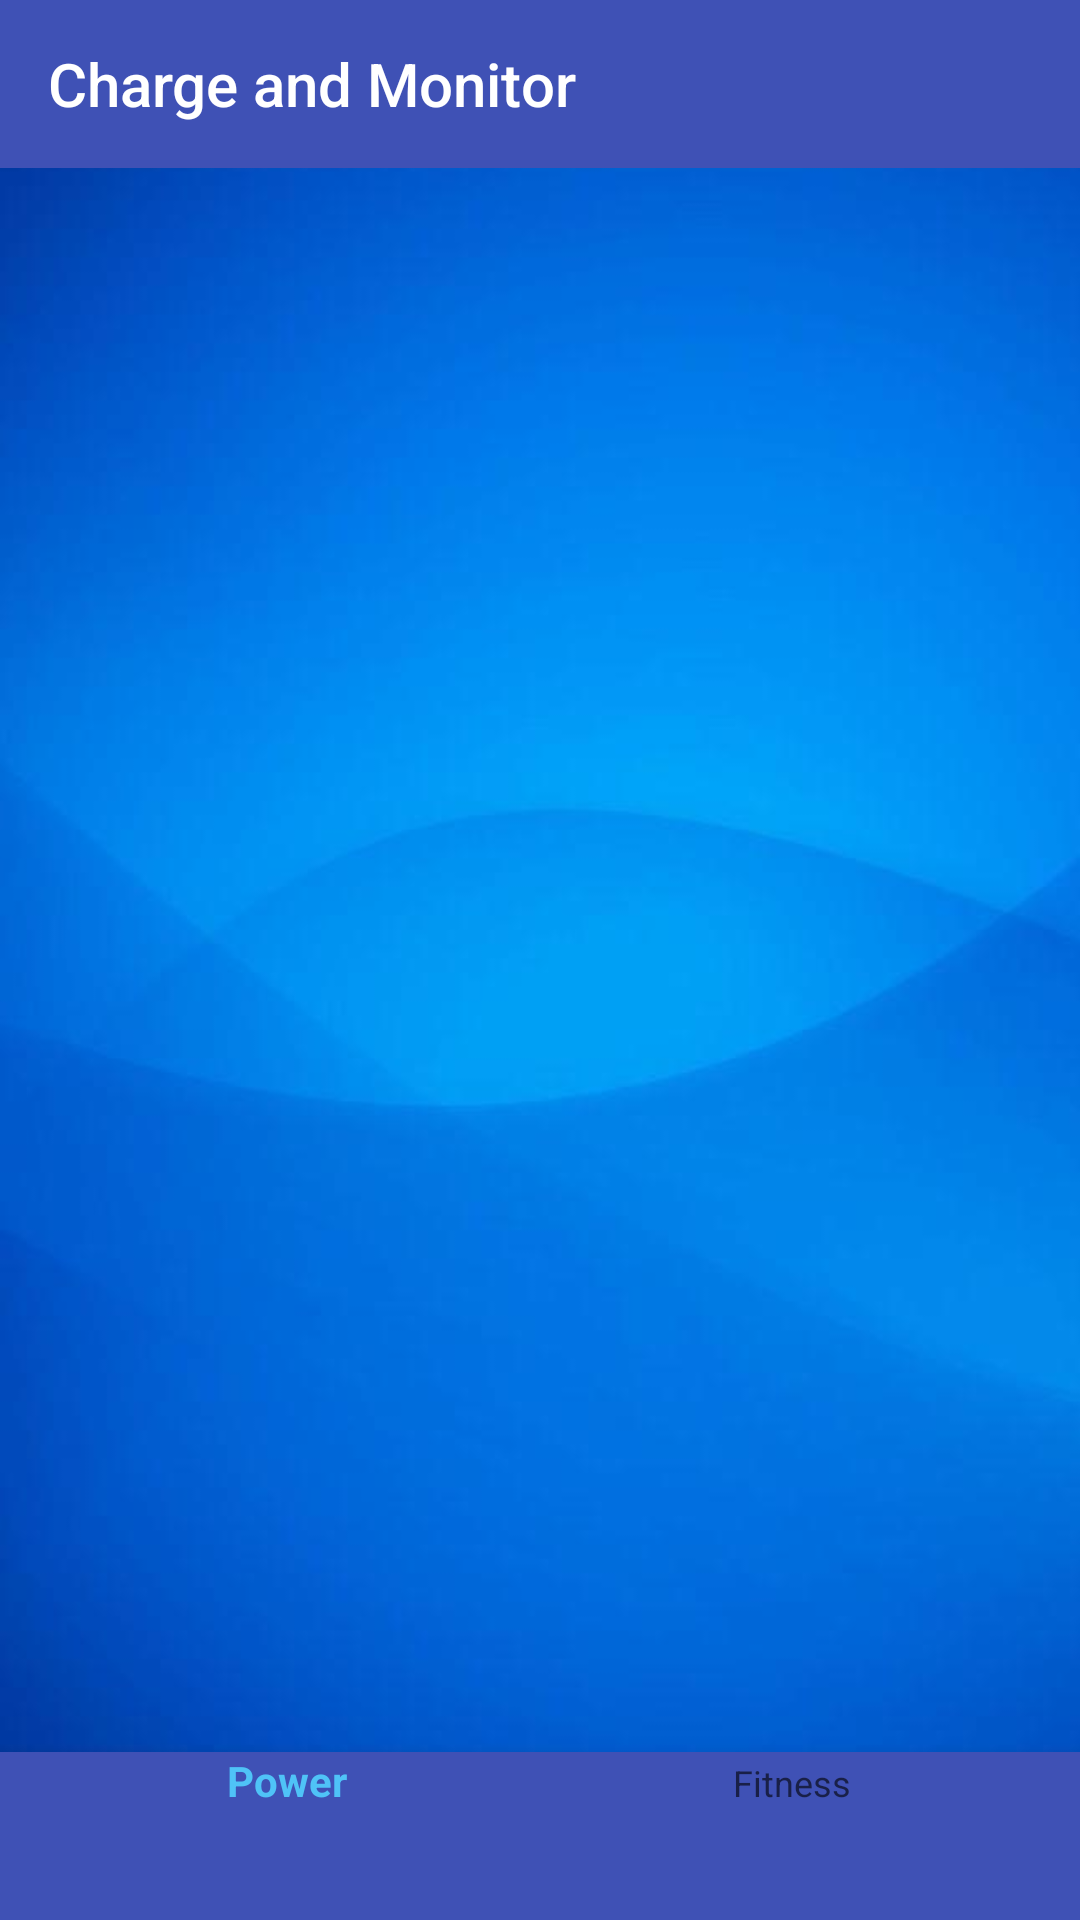

The Android layout XML behind this screen, and the referenced resources:
<!-- AndroidManifest.xml: application theme AppTheme -->
<!-- res/layout/activity_charging.xml -->
<?xml version="1.0" encoding="utf-8"?>
<android.widget.RelativeLayout xmlns:android="http://schemas.android.com/apk/res/android"
    xmlns:app="http://schemas.android.com/apk/res-auto"
    xmlns:tools="http://schemas.android.com/tools"
    android:layout_width="match_parent"
    android:layout_height="match_parent"
    tools:context="com.example.tharinduranaweera.infinitecharge.ChargingActivity"
    android:background="@drawable/back">

    <android.support.v7.widget.Toolbar
        android:layout_width="match_parent"
        android:layout_height="wrap_content"
        android:id="@+id/toolbar"
        app:title="Charge and Monitor"
        app:theme="@style/ThemeOverlay.AppCompat.Dark.ActionBar"
        app:popupTheme="@style/PopUpMeuTheme"
        android:background="?attr/colorPrimary"/>

    <android.support.design.widget.CoordinatorLayout
        android:layout_width="match_parent"
        android:layout_height="match_parent"
        android:layout_below="@id/toolbar">

        <FrameLayout
            android:id="@+id/frame_layout"
            android:layout_width="match_parent"
            android:layout_height="match_parent"
            android:layout_above="@+id/navigation"
            android:animateLayoutChanges="true">

        </FrameLayout>

        <android.support.design.widget.BottomNavigationView
            android:layout_width="match_parent"
            android:layout_height="wrap_content"
            android:id="@+id/bottomNavigation"
            android:background="@color/colorPrimary"
            app:menu="@menu/navigation_menu_charging"
            android:layout_gravity="bottom"
            app:theme="@style/BottomNavigationTheme"
            />

    </android.support.design.widget.CoordinatorLayout>

</android.widget.RelativeLayout>
<!-- resources referenced by this layout -->
<resources>
  <color name="colorPrimary">#3f51b5</color>
  <!-- drawable back: jpg bitmap (drawable, 18984 bytes) -->
  <style name="BottomNavigationTheme" parent="Widget.Design.BottomNavigationView">
          <item name="colorPrimary">@color/bottomNavigationColor</item>
      </style>
  <style name="PopUpMeuTheme" parent="Theme.AppCompat.Light">
          <item name="android:background">@color/menuBackground</item>
      </style>
  <style name="AppTheme" parent="Theme.AppCompat.Light.NoActionBar">
          
          <item name="colorPrimary">@color/colorPrimary</item>
          <item name="colorPrimaryDark">@color/colorPrimaryDark</item>
          <item name="colorAccent">@color/colorAccent</item>
          <item name="android:popupTheme">@style/PopUpMeuTheme</item>
      </style>
  <color name="bottomNavigationColor">#4FC3F7</color>
  <color name="menuBackground">#7babf7</color>
  <color name="colorPrimaryDark">#303F9F</color>
  <color name="colorAccent">#FF4081</color>
</resources>
